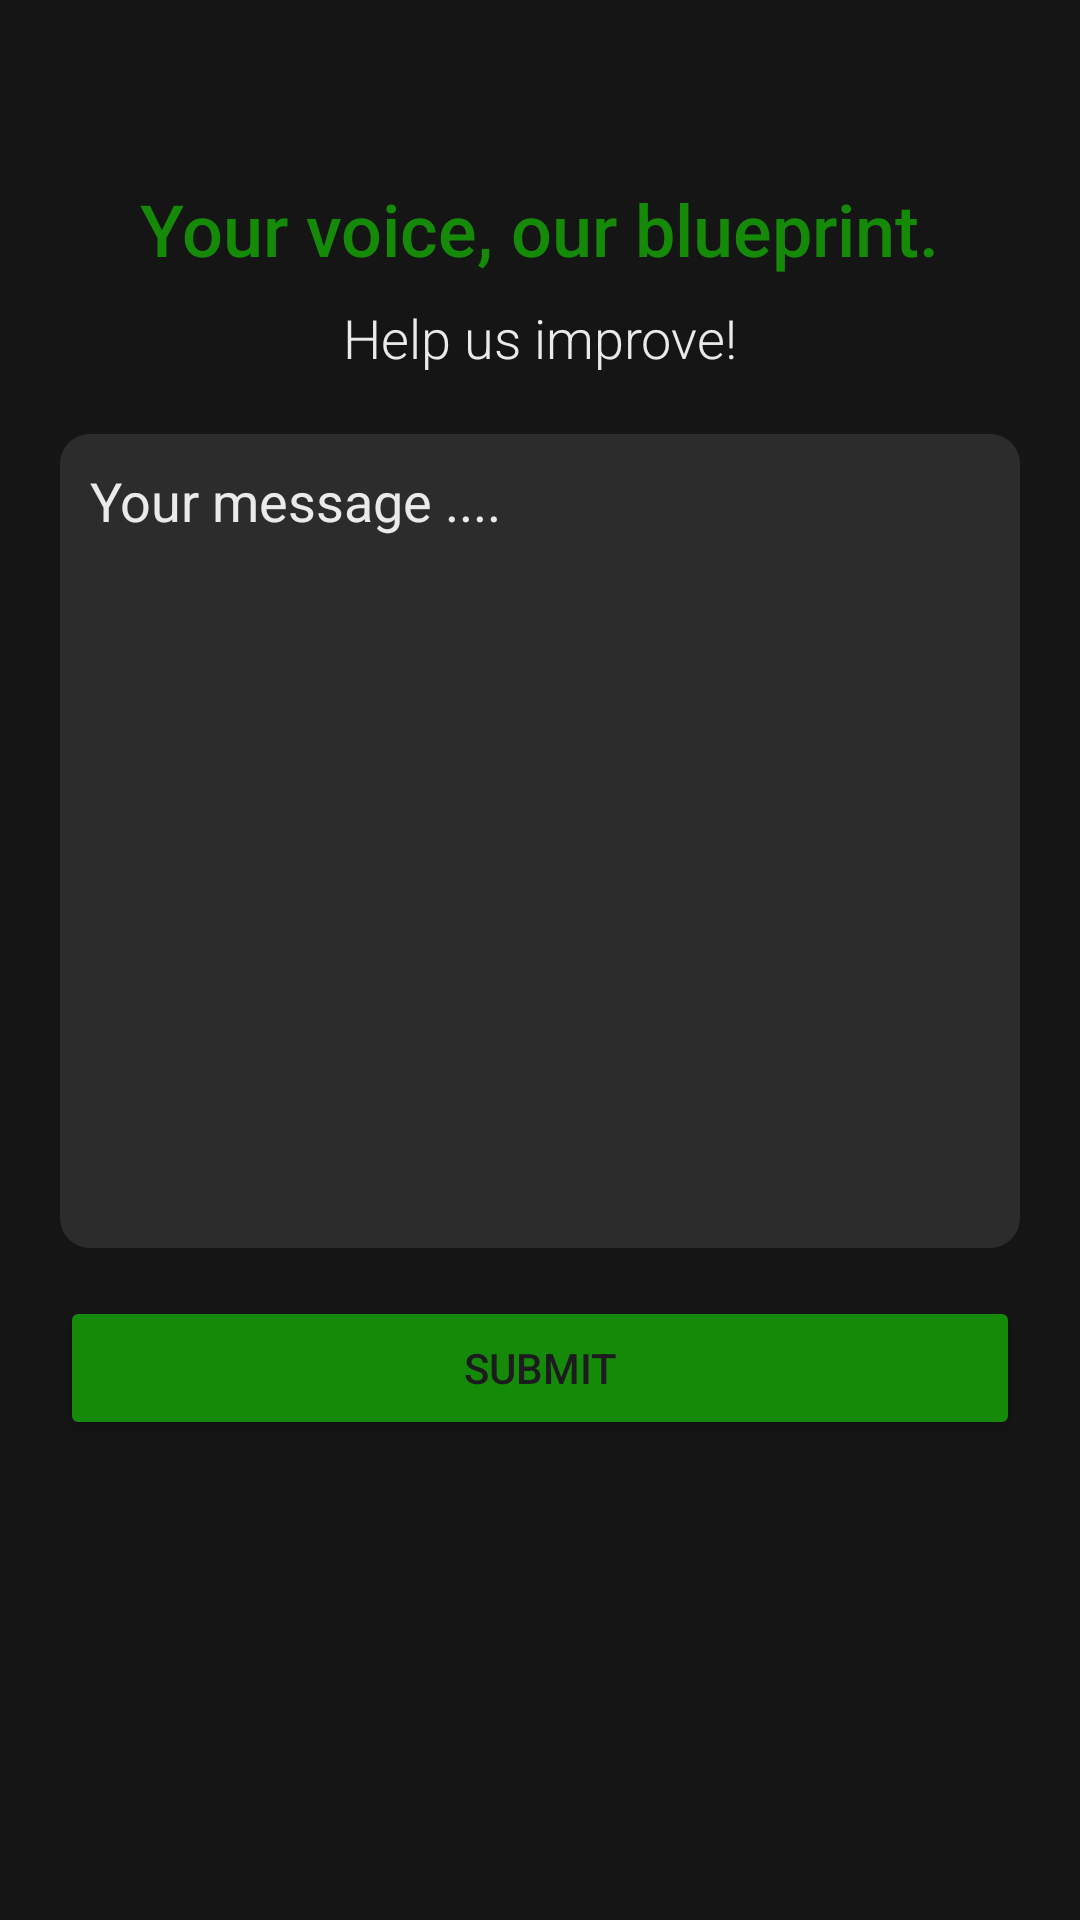

Android layout source for this screen:
<!-- AndroidManifest.xml: application theme Theme.SpotifyTeam1 -->
<!-- res/layout/fragment_more.xml -->
<?xml version="1.0" encoding="utf-8"?>
<androidx.constraintlayout.widget.ConstraintLayout xmlns:android="http://schemas.android.com/apk/res/android"
    xmlns:app="http://schemas.android.com/apk/res-auto"
    xmlns:tools="http://schemas.android.com/tools"
    android:layout_width="match_parent"
    android:layout_height="match_parent"
    android:background="#151515"
    tools:context=".Fragment.moreFragment">

    <LinearLayout
        android:layout_width="match_parent"
        android:layout_height="match_parent"
        android:orientation="vertical"
        android:gravity="center"
        android:paddingStart="20dp"
        android:paddingEnd="20dp">

        
        <LinearLayout
            android:layout_width="match_parent"
            android:layout_height="wrap_content"
            android:layout_marginTop="44dp"
            android:orientation="vertical"
            android:gravity="center"
            android:layout_marginBottom="20dp">

            <TextView
                android:layout_width="wrap_content"
                android:layout_height="wrap_content"
                android:text="Your voice, our blueprint."
                android:textColor="#158A08"
                android:layout_marginTop="16dp"
                android:textSize="24sp"
                android:fontFamily="sans-serif-medium"
                android:layout_marginBottom="8dp" />

            <TextView
                android:layout_width="wrap_content"
                android:layout_height="wrap_content"
                android:fontFamily="sans-serif-light"
                android:text="Help us improve!"
                android:textColor="#EAEAEA"
                android:textSize="18sp" />
        </LinearLayout>

        
        <EditText
            android:id="@+id/feedback"
            android:layout_width="match_parent"
            android:layout_height="385dp"
            android:layout_weight="1"
            android:background="@drawable/rounded_background"
            android:gravity="top|start"
            android:hint="Your message ...."
            android:textColorHint="#EAEAEA"
            android:textColor="#EAEAEA"
            android:inputType="textMultiLine"
            android:lines="5"
            android:padding="10dp" />

        
        <Button
            android:id="@+id/submit"
            android:layout_width="match_parent"
            android:layout_height="wrap_content"
            android:layout_marginTop="16dp"
            android:layout_marginBottom="160dp"
            android:text="Submit"
            android:backgroundTint="#158A08" />

    </LinearLayout>
</androidx.constraintlayout.widget.ConstraintLayout>
<!-- resources referenced by this layout -->
<resources>
  <!-- drawable rounded_background (drawable) -->
  <shape xmlns:android="http://schemas.android.com/apk/res/android">
      <solid android:color="#2C2C2C" />
      <corners android:radius="10dp" />
      <stroke
  
      android:color="#2C2C2C" />
  </shape>
  <style name="Theme.SpotifyTeam1" parent="Base.Theme.SpotifyTeam1" />
  <style name="Base.Theme.SpotifyTeam1" parent="Theme.Material3.DayNight.NoActionBar">
          <item name="android:windowContentTransitions">true</item>
          
          <item name="colorPrimary">@color/colorPrimary</item>
          <item name="colorPrimaryDark">@color/colorPrimaryDark</item>
          <item name="colorAccent">@color/colorAccent</item>
          
      </style>
  <color name="colorPrimary">#151515</color>
  <color name="colorPrimaryDark">#151515</color>
  <color name="colorAccent">#151515</color>
</resources>
